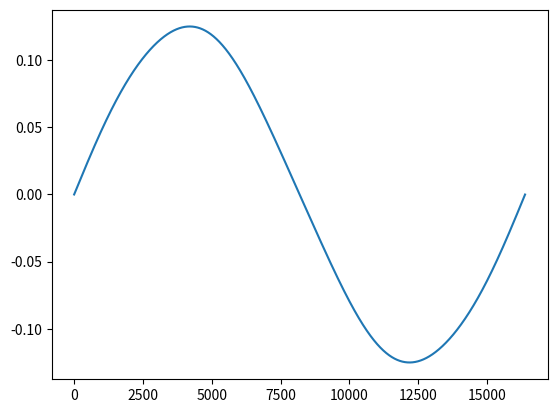

Python code for this plot:
import math
import matplotlib.pyplot as plt

header = """data length,16384
frequency,60.000000000
amp,15.388740000
offset,0.000000000
phase,0.000000000







xpos,value"""

print(header)

sample_count = 16384;
dt = 1.0/60.0/(sample_count - 1)
ampl = 0.125
thd = 0.01;
data = []
for i in range(0, sample_count):
	data.append(thd*ampl*math.sin(8*math.pi*i/sample_count) + ampl*math.sin(2*math.pi*i/sample_count))
	print(str(i*dt) + "," + str(data[i]))

import matplotlib.pyplot as plt
plt.plot(data)
plt.show()
